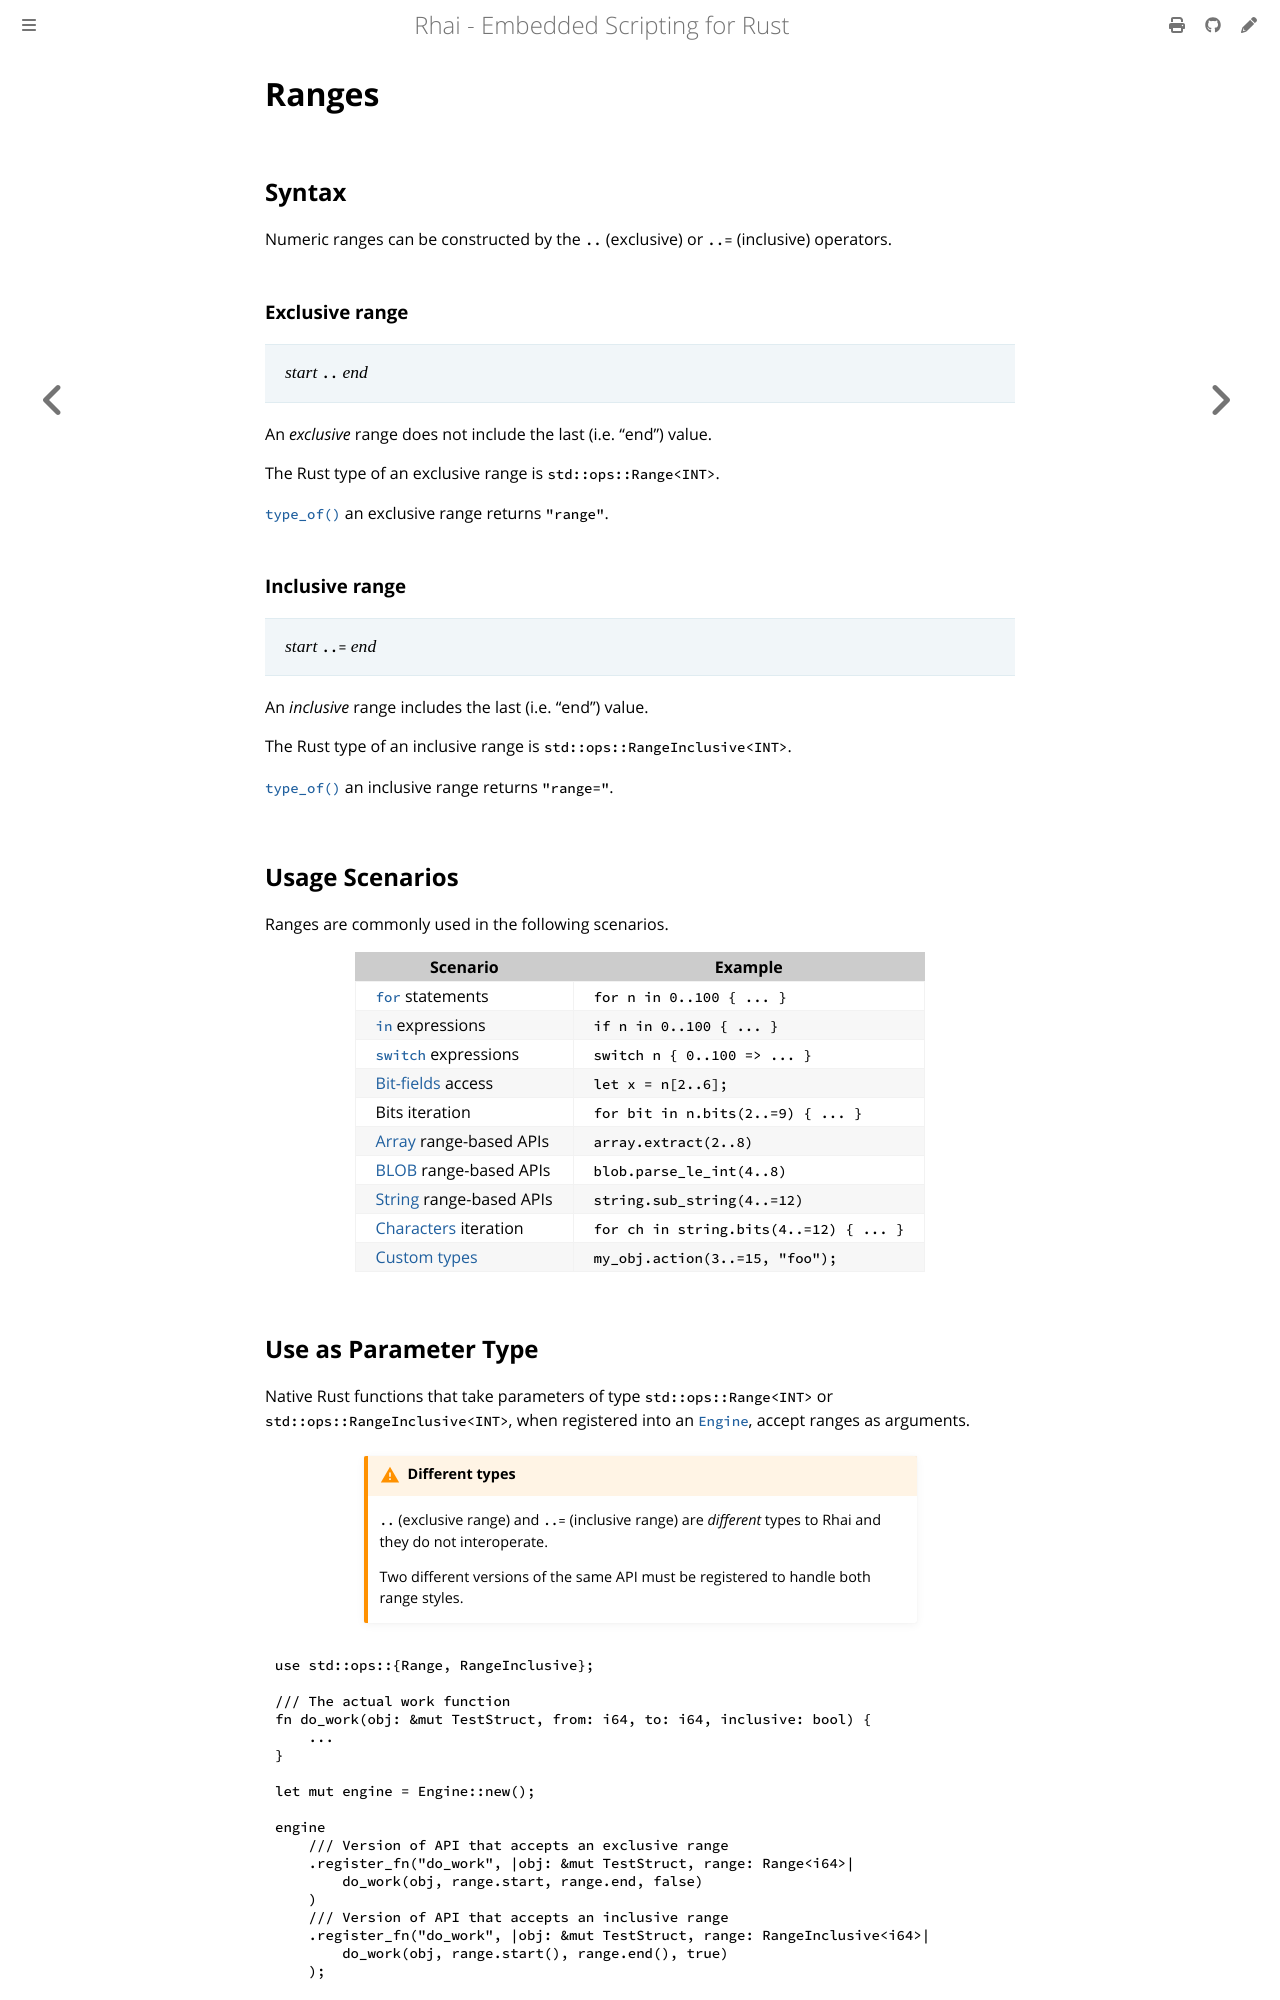

repository: rhaiscript/book · page: language/ranges.html · generator: mdbook

Ranges
======

{{#include ../links.md}}


Syntax
------

Numeric ranges can be constructed by the `..` (exclusive) or `..=` (inclusive) operators.

### Exclusive range

> _start_ `..` _end_

An _exclusive_ range does not include the last (i.e. "end") value.

The Rust type of an exclusive range is `std::ops::Range<INT>`.

[`type_of()`] an exclusive range returns `"range"`.

### Inclusive range

> _start_ `..=` _end_

An _inclusive_ range includes the last (i.e. "end") value.

The Rust type of an inclusive range is `std::ops::RangeInclusive<INT>`.

[`type_of()`] an inclusive range returns `"range="`.


Usage Scenarios
---------------

Ranges are commonly used in the following scenarios.

| Scenario                   | Example                                 |
| -------------------------- | --------------------------------------- |
| [`for`] statements         | `for n in 0..100 { ... }`               |
| [`in`] expressions         | `if n in 0..100 { ... }`                |
| [`switch`] expressions     | `switch n { 0..100 => ... }`            |
| [Bit-fields] access        | `let x = n[2..6];`                      |
| Bits iteration             | `for bit in n.bits(2..=9) { ... }`      |
| [Array] range-based APIs   | `array.extract(2..8)`                   |
| [BLOB] range-based APIs    | `blob.parse_le_int(4..8)`               |
| [String] range-based APIs  | `string.sub_string(4..=12)`             |
| [Characters] iteration     | `for ch in string.bits(4..=12) { ... }` |
| [Custom types]             | `my_obj.action(3..=15, "foo");`         |


Use as Parameter Type
---------------------

Native Rust functions that take parameters of type `std::ops::Range<INT>` or
`std::ops::RangeInclusive<INT>`, when registered into an [`Engine`], accept ranges as arguments.

```admonish warning.small "Different types"

`..` (exclusive range) and `..=` (inclusive range) are _different_ types to Rhai
and they do not interoperate.

Two different versions of the same API must be registered to handle both range styles.
```

```rust
use std::ops::{Range, RangeInclusive};

/// The actual work function
fn do_work(obj: &mut TestStruct, from: i64, to: i64, inclusive: bool) {
    ...
}

let mut engine = Engine::new();

engine
    /// Version of API that accepts an exclusive range
    .register_fn("do_work", |obj: &mut TestStruct, range: Range<i64>|
        do_work(obj, range.start, range.end, false)
    )
    /// Version of API that accepts an inclusive range
    .register_fn("do_work", |obj: &mut TestStruct, range: RangeInclusive<i64>|
        do_work(obj, range.start(), range.end(), true)
    );

engine.run(
"
    let obj = new_ts();

    obj.do_work(0..12);         // use exclusive range

    obj.do_work(0..=11);        // use inclusive range
")?;
```
